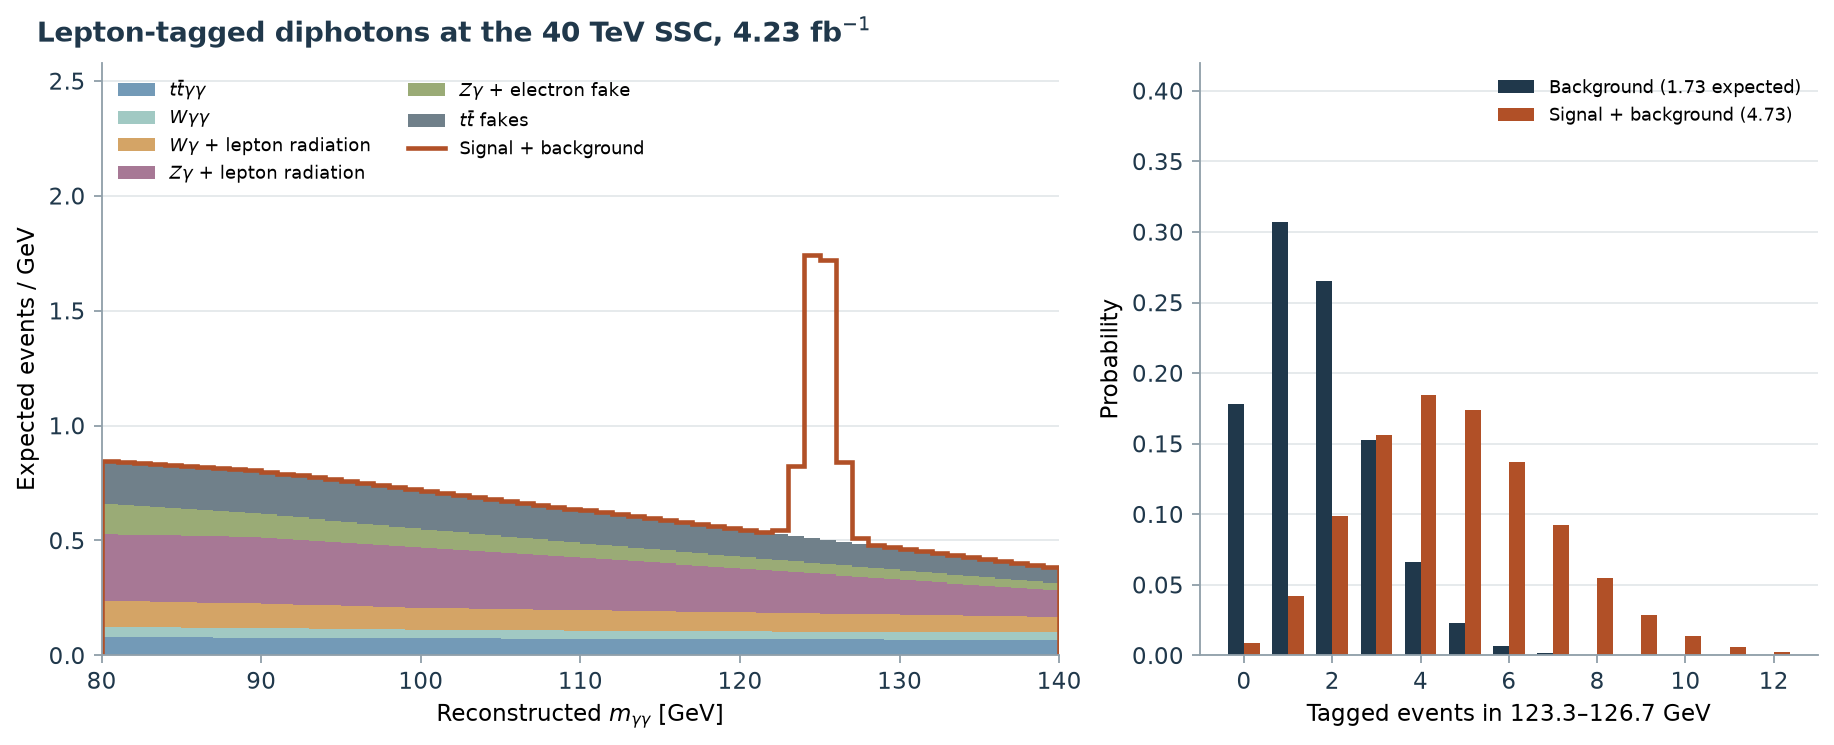

The table this chart was drawn from, first rows:
low_gev, high_gev, signal_fb, ttbar_gamma_gamma, W_gamma_gamma, W_gamma_lepton_FSR, Z_gamma_lepton_FSR, Z_gamma_electron_fake, ttbar_fakes, background_fb
80.0, 81.0, 0.0, 0.01905, 0.01005, 0.02704, 0.06834, 0.0308, 0.04422, 0.1995
81.0, 82.0, 0.0, 0.01895, 0.01005, 0.02684, 0.06834, 0.0301, 0.04422, 0.1985
82.0, 83.0, 0.0, 0.01885, 0.01005, 0.02663, 0.06835, 0.0294, 0.04422, 0.1975
83.0, 84.0, 0.0, 0.01875, 0.01005, 0.02643, 0.06835, 0.0287, 0.04423, 0.1965
84.0, 85.0, 0.0, 0.01865, 0.01005, 0.02623, 0.06835, 0.02799, 0.04423, 0.1955
85.0, 86.0, 0.0, 0.01855, 0.01005, 0.02603, 0.06835, 0.02729, 0.04423, 0.1945
86.0, 87.0, 0.0, 0.01845, 0.01005, 0.02583, 0.06835, 0.02659, 0.04423, 0.1935
87.0, 88.0, 0.0, 0.01835, 0.01005, 0.02563, 0.06836, 0.02588, 0.04423, 0.1925
88.0, 89.0, 0.0, 0.01825, 0.01005, 0.02543, 0.06836, 0.02518, 0.04423, 0.1915
89.0, 90.0, 0.0, 0.01815, 0.01005, 0.02523, 0.06836, 0.02448, 0.04423, 0.1905
90.0, 91.0, 0.0, 0.01807, 0.00999, 0.025, 0.06807, 0.02384, 0.04402, 0.189
91.0, 92.0, 0.0, 0.01802, 0.009863, 0.02473, 0.06749, 0.02328, 0.04361, 0.187
92.0, 93.0, 0.0, 0.01798, 0.009737, 0.02447, 0.06691, 0.02272, 0.04319, 0.185
93.0, 94.0, 0.0, 0.01793, 0.009611, 0.0242, 0.06633, 0.02216, 0.04277, 0.183
94.0, 95.0, 0.0, 0.01788, 0.009484, 0.02393, 0.06575, 0.0216, 0.04236, 0.181
95.0, 96.0, 0.0, 0.01783, 0.009359, 0.02367, 0.06516, 0.02104, 0.04194, 0.179
96.0, 97.0, 0.0, 0.01777, 0.009233, 0.0234, 0.06458, 0.02049, 0.04152, 0.177
97.0, 98.0, 0.0, 0.01772, 0.009107, 0.02314, 0.06399, 0.01994, 0.0411, 0.175
98.0, 99.0, 0.0, 0.01767, 0.008981, 0.02287, 0.06341, 0.01939, 0.04069, 0.173
99.0, 100.0, 0.0, 0.01761, 0.008856, 0.0226, 0.06282, 0.01884, 0.04027, 0.171
100.0, 101.0, 0.0, 0.01756, 0.00877, 0.0224, 0.0621, 0.0184, 0.03977, 0.169
101.0, 102.0, 0.0, 0.01752, 0.008724, 0.02226, 0.06124, 0.01806, 0.0392, 0.167
102.0, 103.0, 0.0, 0.01748, 0.008678, 0.02212, 0.06038, 0.01772, 0.03862, 0.165
103.0, 104.0, 0.0, 0.01743, 0.008632, 0.02198, 0.05952, 0.01739, 0.03805, 0.163
104.0, 105.0, 0.0, 0.01739, 0.008586, 0.02184, 0.05866, 0.01705, 0.03747, 0.161
105.0, 106.0, 0.0, 0.01735, 0.00854, 0.0217, 0.0578, 0.01671, 0.0369, 0.159
106.0, 107.0, 0.0, 0.01731, 0.008494, 0.02156, 0.05694, 0.01638, 0.03632, 0.157
107.0, 108.0, 0.0, 0.01726, 0.008448, 0.02143, 0.05607, 0.01604, 0.03575, 0.155
108.0, 109.0, 0.0, 0.01722, 0.008402, 0.02129, 0.05521, 0.0157, 0.03518, 0.153
109.0, 110.0, 0.0, 0.01718, 0.008356, 0.02115, 0.05435, 0.01536, 0.0346, 0.151
110.0, 111.0, 0.0, 0.01714, 0.00831, 0.02101, 0.05349, 0.01503, 0.03403, 0.149
111.0, 112.0, 0.0, 0.01709, 0.008265, 0.02087, 0.05263, 0.01469, 0.03345, 0.147
112.0, 113.0, 0.0, 0.01705, 0.008219, 0.02073, 0.05177, 0.01435, 0.03288, 0.145
113.0, 114.0, 0.0, 0.01701, 0.008174, 0.02059, 0.05091, 0.01402, 0.0323, 0.143
114.0, 115.0, 0.0, 0.01697, 0.008128, 0.02046, 0.05004, 0.01368, 0.03173, 0.141
115.0, 116.0, 0.0, 0.01693, 0.008083, 0.02032, 0.04918, 0.01334, 0.03115, 0.139
116.0, 117.0, 0.0, 0.01689, 0.008037, 0.02018, 0.04832, 0.013, 0.03058, 0.137
117.0, 118.0, 0.0, 0.01684, 0.007992, 0.02004, 0.04746, 0.01266, 0.03, 0.135
118.0, 119.0, 0.0, 0.0168, 0.007947, 0.0199, 0.0466, 0.01233, 0.02942, 0.133
119.0, 120.0, 0.0, 0.01676, 0.007901, 0.01977, 0.04573, 0.01199, 0.02885, 0.131
120.0, 121.0, 0.0, 0.01672, 0.007879, 0.0196, 0.04484, 0.01172, 0.02824, 0.129
121.0, 122.0, 0.0, 0.01667, 0.007881, 0.01941, 0.04391, 0.01153, 0.02761, 0.127
122.0, 123.0, 0.003909, 0.01663, 0.007882, 0.01921, 0.04298, 0.01133, 0.02697, 0.125
123.0, 124.0, 0.0719, 0.01658, 0.007883, 0.01902, 0.04205, 0.01113, 0.02633, 0.123
124.0, 125.0, 0.2908, 0.01653, 0.007884, 0.01882, 0.04112, 0.01094, 0.0257, 0.121
125.0, 126.0, 0.2874, 0.01649, 0.007886, 0.01863, 0.04019, 0.01074, 0.02506, 0.119
126.0, 127.0, 0.08177, 0.01644, 0.007887, 0.01844, 0.03926, 0.01055, 0.02443, 0.117
127.0, 128.0, 0.005952, 0.01639, 0.007889, 0.01824, 0.03833, 0.01035, 0.02379, 0.115
128.0, 129.0, 0.0006759, 0.01635, 0.00789, 0.01805, 0.0374, 0.01016, 0.02315, 0.113
129.0, 130.0, 5.285103126584367e-06, 0.0163, 0.007892, 0.01785, 0.03647, 0.009963, 0.02252, 0.111
130.0, 131.0, 0.0, 0.01626, 0.007893, 0.01766, 0.03554, 0.009768, 0.02188, 0.109
131.0, 132.0, 0.0, 0.01621, 0.007895, 0.01747, 0.03461, 0.009573, 0.02124, 0.107
132.0, 133.0, 0.0, 0.01616, 0.007897, 0.01727, 0.03368, 0.009377, 0.02061, 0.105
133.0, 134.0, 0.0, 0.01612, 0.007898, 0.01708, 0.03275, 0.009182, 0.01997, 0.103
134.0, 135.0, 0.0, 0.01607, 0.0079, 0.01689, 0.03182, 0.008987, 0.01933, 0.101
135.0, 136.0, 0.0, 0.01603, 0.007902, 0.01669, 0.03089, 0.008791, 0.01869, 0.099
136.0, 137.0, 0.0, 0.01598, 0.007904, 0.0165, 0.02996, 0.008596, 0.01806, 0.097
137.0, 138.0, 0.0, 0.01594, 0.007906, 0.01631, 0.02903, 0.008401, 0.01742, 0.095
138.0, 139.0, 0.0, 0.01589, 0.007909, 0.01611, 0.0281, 0.008205, 0.01678, 0.093
139.0, 140.0, 0.0, 0.01585, 0.007911, 0.01592, 0.02717, 0.00801, 0.01614, 0.091
